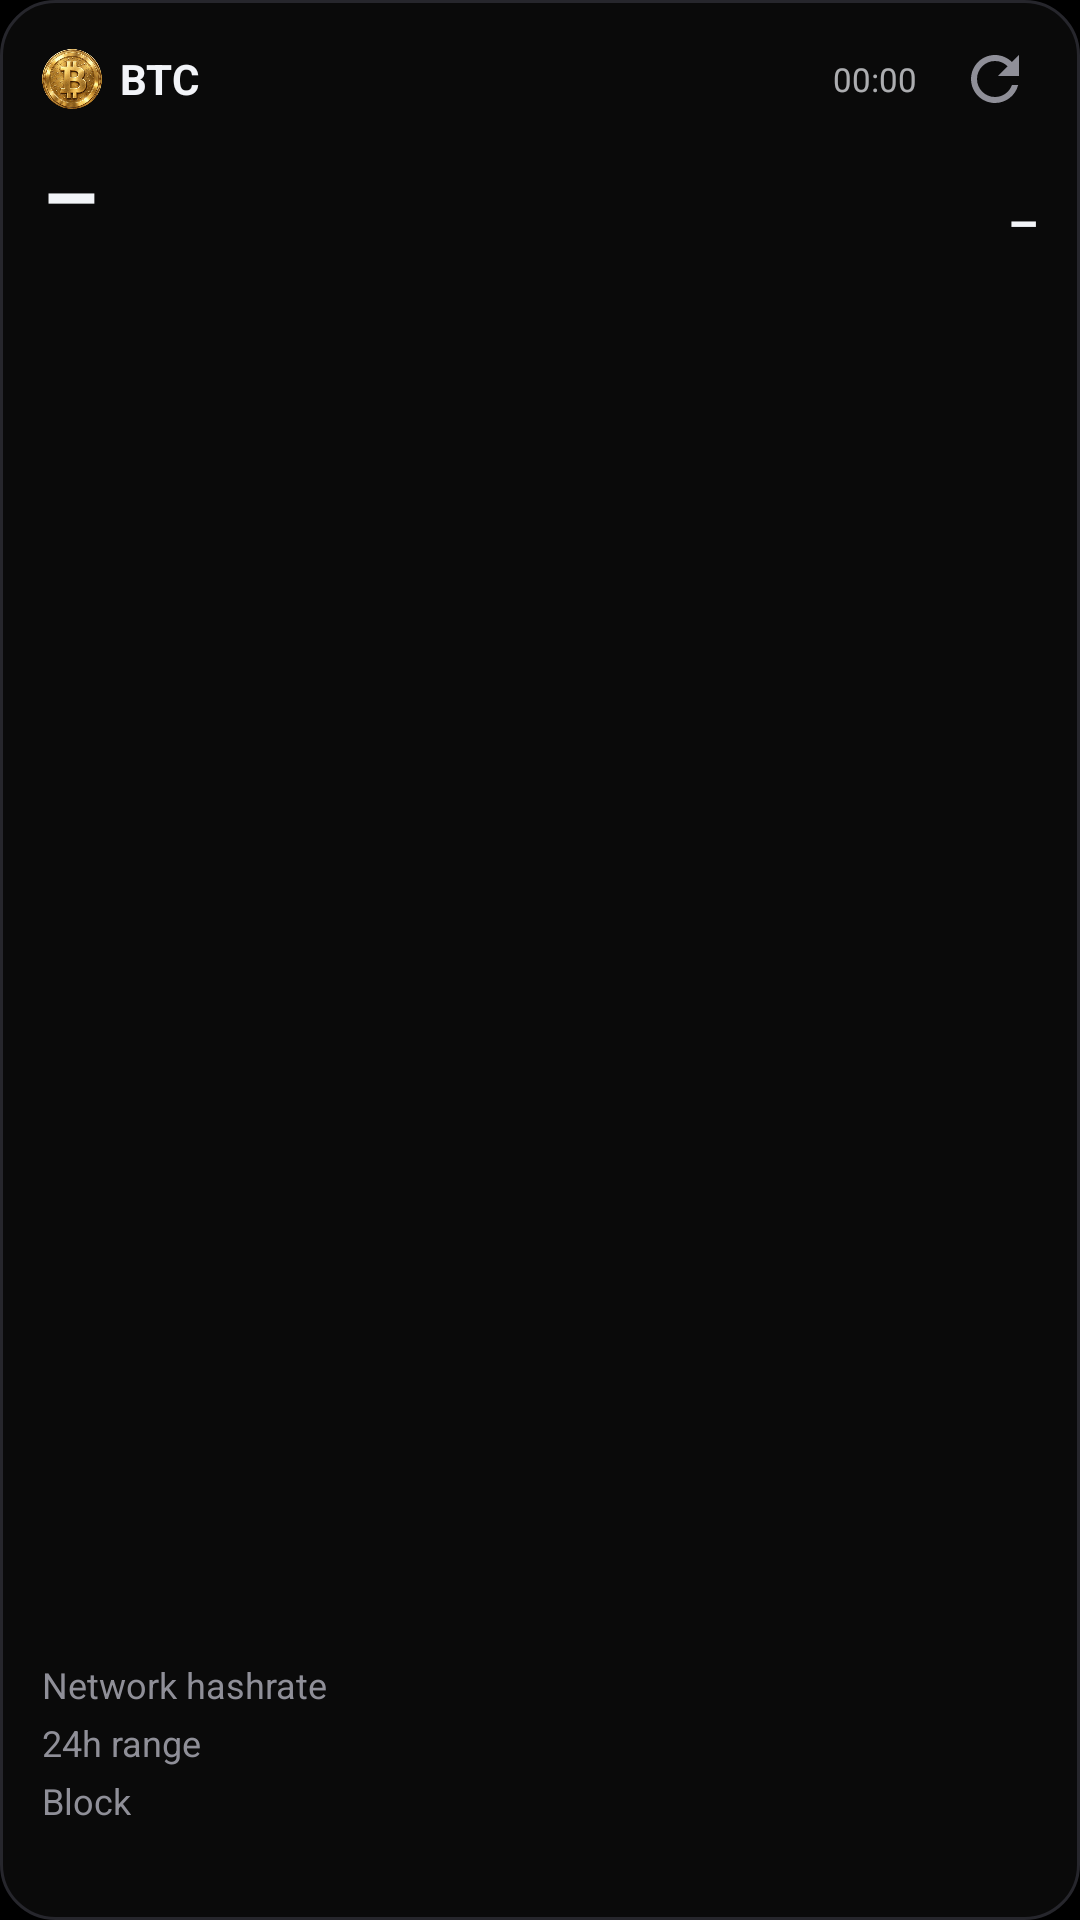

Produce the Android XML layout that renders to this screen, including the resource entries it uses.
<!-- AndroidManifest.xml: application theme Theme.PyBlockWatch -->
<!-- res/layout/widget_full.xml -->
<?xml version="1.0" encoding="utf-8"?>
<LinearLayout xmlns:android="http://schemas.android.com/apk/res/android"
    android:id="@+id/root"
    android:layout_width="match_parent"
    android:layout_height="match_parent"
    android:background="@drawable/xbt_widget_bg"
    android:orientation="vertical"
    android:padding="14dp">
    <LinearLayout
        android:layout_width="match_parent"
        android:layout_height="wrap_content"
        android:gravity="center_vertical"
        android:orientation="horizontal">
        <ImageView
            android:layout_width="20dp"
            android:layout_height="20dp"
            android:src="@drawable/xbt_coin"
            android:contentDescription="@null" />
        <TextView
            android:layout_width="wrap_content"
            android:layout_height="wrap_content"
            android:layout_marginStart="6dp"
            android:text="BTC"
            android:textColor="@color/widget_ink"
            android:textSize="14sp"
            android:textStyle="bold" />
        <TextView
            android:layout_width="0dp"
            android:layout_height="wrap_content"
            android:layout_weight="1" />
        
        <Chronometer
            android:id="@+id/countdown"
            android:layout_width="wrap_content"
            android:layout_height="wrap_content"
            android:layout_marginEnd="2dp"
            android:countDown="true"
            android:alpha="0.7"
            android:textColor="@color/widget_ink"
            android:textSize="11sp" />
        
        <FrameLayout
            android:id="@+id/refresh"
            android:layout_width="48dp"
            android:layout_height="48dp"
            android:layout_marginTop="-12dp"
            android:layout_marginBottom="-12dp"
            android:layout_marginEnd="-10dp"
            android:contentDescription="@string/xbtw_refresh">
            <ImageView
                android:id="@+id/refresh_icon"
                android:layout_width="24dp"
                android:layout_height="24dp"
                android:layout_gravity="center"
                android:src="@drawable/xbt_ic_refresh"
                android:contentDescription="@null" />
            <ProgressBar
                android:id="@+id/refresh_spin"
                android:layout_width="24dp"
                android:layout_height="24dp"
                android:layout_gravity="center"
                android:indeterminate="true"
                android:indeterminateDrawable="@drawable/xbt_refresh_spin"
                android:visibility="gone" />
        </FrameLayout>
    </LinearLayout>
    
    <LinearLayout
        android:layout_width="match_parent"
        android:layout_height="wrap_content"
        android:layout_marginTop="6dp"
        android:gravity="bottom"
        android:orientation="horizontal">
        <LinearLayout
            android:layout_width="0dp"
            android:layout_height="wrap_content"
            android:layout_weight="1"
            android:orientation="vertical">
            <TextView
                android:id="@+id/price"
                android:layout_width="match_parent"
                android:layout_height="wrap_content"
                android:maxLines="1"
                android:autoSizeTextType="uniform"
                android:autoSizeMinTextSize="14sp"
                android:autoSizeMaxTextSize="30sp"
                android:text="–"
                android:textColor="@color/widget_ink"
                android:textSize="30sp"
                android:textStyle="bold" />
            <TextView
                android:id="@+id/change"
                android:layout_width="match_parent"
                android:layout_height="wrap_content"
                android:maxLines="1"
                android:textColor="@color/widget_muted"
                android:textSize="13sp"
                android:textStyle="bold" />
        </LinearLayout>
        <LinearLayout
            android:layout_width="wrap_content"
            android:layout_height="wrap_content"
            android:layout_marginStart="8dp"
            android:gravity="end"
            android:orientation="vertical">
            <TextView
                android:id="@+id/poolsats"
                android:layout_width="wrap_content"
                android:layout_height="wrap_content"
                android:maxLines="1"
                android:text="–"
                android:textColor="@color/widget_ink"
                android:textSize="16sp"
                android:textStyle="bold" />
            <TextView
                android:id="@+id/poolsats_change"
                android:layout_width="wrap_content"
                android:layout_height="wrap_content"
                android:maxLines="1"
                android:textColor="@color/widget_muted"
                android:textSize="13sp"
                android:textStyle="bold" />
        </LinearLayout>
    </LinearLayout>
    <TextView android:layout_width="match_parent" android:layout_height="0dp" android:layout_weight="1" />
    <LinearLayout
        android:layout_width="match_parent"
        android:layout_height="wrap_content"
        android:layout_marginTop="3dp"
        android:orientation="horizontal">
        <TextView
            android:layout_width="wrap_content"
            android:layout_height="wrap_content"
            android:text="@string/xbtw_label_hashrate"
            android:textColor="@color/widget_muted"
            android:textSize="12sp" />
        <TextView
            android:id="@+id/hashrate"
            android:layout_width="0dp"
            android:layout_height="wrap_content"
            android:layout_weight="1"
            android:gravity="end"
            android:maxLines="1"
            android:ellipsize="end"
            android:textColor="@color/widget_ink"
            android:textSize="12sp" />
    </LinearLayout>
    
    <LinearLayout
        android:id="@+id/diff_row"
        android:layout_width="match_parent"
        android:layout_height="wrap_content"
        android:layout_marginTop="3dp"
        android:orientation="horizontal"
        android:visibility="gone">
        <TextView
            android:layout_width="wrap_content"
            android:layout_height="wrap_content"
            android:text="@string/xbtw_label_difficulty"
            android:textColor="@color/widget_muted"
            android:textSize="12sp" />
        <TextView
            android:id="@+id/difficulty"
            android:layout_width="0dp"
            android:layout_height="wrap_content"
            android:layout_weight="1"
            android:layout_marginStart="8dp"
            android:gravity="end"
            android:maxLines="1"
            android:ellipsize="end"
            android:textColor="@color/widget_ink"
            android:textSize="12sp" />
    </LinearLayout>
    <LinearLayout
        android:layout_width="match_parent"
        android:layout_height="wrap_content"
        android:layout_marginTop="3dp"
        android:orientation="horizontal">
        <TextView
            android:layout_width="wrap_content"
            android:layout_height="wrap_content"
            android:text="@string/xbtw_label_range"
            android:textColor="@color/widget_muted"
            android:textSize="12sp" />
        <TextView
            android:id="@+id/range"
            android:layout_width="0dp"
            android:layout_height="wrap_content"
            android:layout_weight="1"
            android:gravity="end"
            android:maxLines="1"
            android:ellipsize="end"
            android:textColor="@color/widget_ink"
            android:textSize="12sp" />
    </LinearLayout>
    <LinearLayout
        android:layout_width="match_parent"
        android:layout_height="wrap_content"
        android:layout_marginTop="3dp"
        android:orientation="horizontal">
        <TextView
            android:layout_width="wrap_content"
            android:layout_height="wrap_content"
            android:text="@string/xbtw_label_block"
            android:textColor="@color/widget_muted"
            android:textSize="12sp" />
        <TextView
            android:id="@+id/block"
            android:layout_width="0dp"
            android:layout_height="wrap_content"
            android:layout_weight="1"
            android:gravity="end"
            android:maxLines="1"
            android:ellipsize="end"
            android:textColor="@color/widget_ink"
            android:textSize="12sp" />
    </LinearLayout>
    <TextView
        android:id="@+id/updated"
        android:layout_width="match_parent"
        android:layout_height="wrap_content"
        android:layout_marginTop="4dp"
        android:gravity="end"
        android:maxLines="1"
        android:textColor="@color/widget_muted"
        android:textSize="10sp" />
</LinearLayout>
<!-- resources referenced by this layout -->
<resources>
  <color name="widget_ink">#FFF2F4F8</color>
  <color name="widget_muted">#FF8F8F98</color>
  <!-- drawable xbt_coin: png bitmap (drawable-nodpi, 81965 bytes) -->
  <!-- drawable xbt_ic_refresh (drawable) -->
  <vector xmlns:android="http://schemas.android.com/apk/res/android"
      android:width="24dp" android:height="24dp" android:viewportWidth="24" android:viewportHeight="24">
      <path android:fillColor="#FF8F8F98"
          android:pathData="M17.65,6.35C16.2,4.9 14.21,4 12,4c-4.42,0 -7.99,3.58 -7.99,8s3.57,8 7.99,8c3.73,0 6.84,-2.55 7.73,-6h-2.08c-0.82,2.33 -3.04,4 -5.65,4 -3.31,0 -6,-2.69 -6,-6s2.69,-6 6,-6c1.66,0 3.14,0.69 4.22,1.78L13,11h7V4l-2.35,2.35z"/>
  </vector>
  <!-- drawable xbt_refresh_spin (drawable) -->
  <?xml version="1.0" encoding="utf-8"?>
  <animated-rotate xmlns:android="http://schemas.android.com/apk/res/android"
      android:drawable="@drawable/xbt_ic_refresh"
      android:pivotX="50%"
      android:pivotY="50%" />
  <!-- drawable xbt_widget_bg (drawable) -->
  <?xml version="1.0" encoding="utf-8"?>
  <shape xmlns:android="http://schemas.android.com/apk/res/android" android:shape="rectangle">
      <solid android:color="@color/widget_bg" />
      <stroke android:width="1dp" android:color="@color/widget_line" />
      <corners android:radius="18dp" />
  </shape>
  <string name="xbtw_label_block">Block</string>
  <string name="xbtw_label_difficulty">Difficulty</string>
  <string name="xbtw_label_hashrate">Network hashrate</string>
  <string name="xbtw_label_range">24h range</string>
  <string name="xbtw_refresh">Refresh</string>
  <style name="Theme.PyBlockWatch" parent="android:Theme.Material.NoActionBar">
          <item name="android:statusBarColor">#000000</item>
          <item name="android:navigationBarColor">#000000</item>
          <item name="android:windowBackground">#000000</item>
      </style>
  <color name="widget_bg">#FF0A0A0A</color>
  <color name="widget_line">#FF26262C</color>
</resources>
